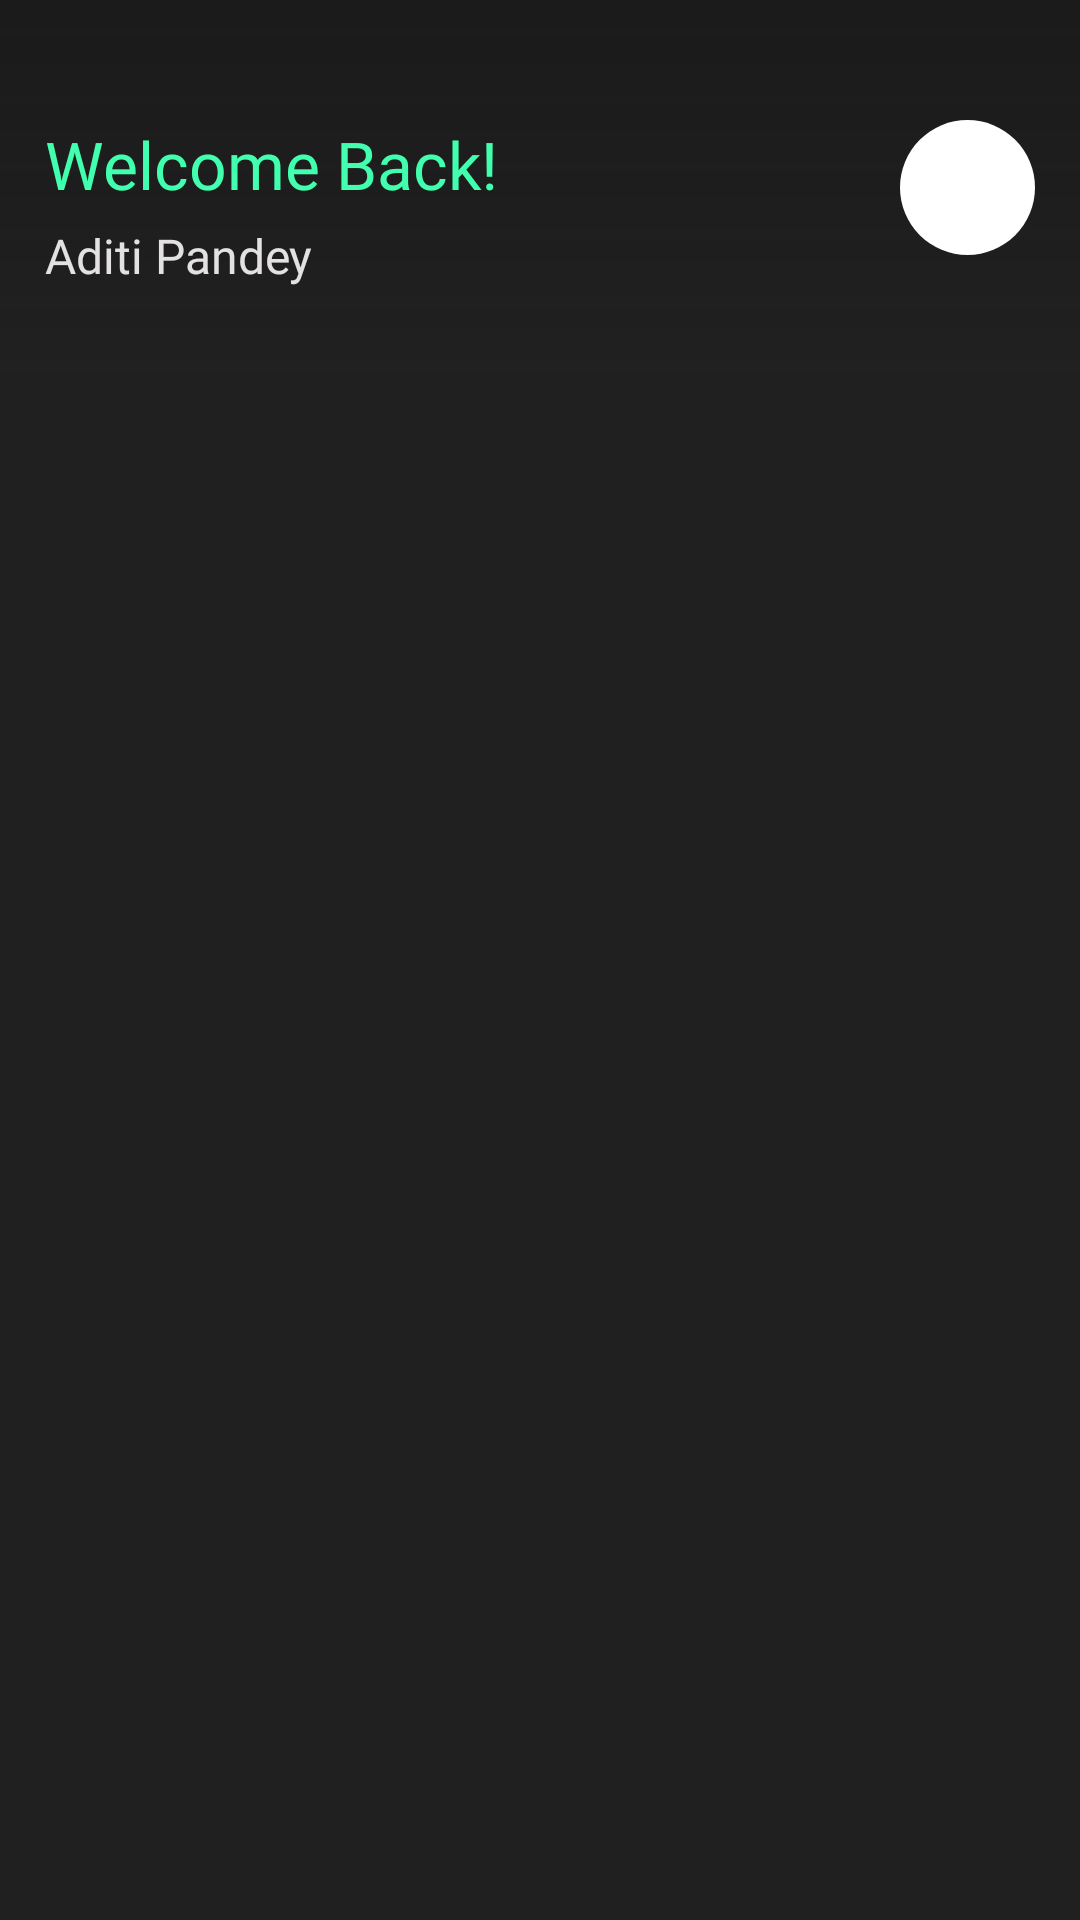

Produce the Android XML layout that renders to this screen, including the resource entries it uses.
<!-- AndroidManifest.xml: application theme Theme.Grabio -->
<!-- res/layout/fragment_home.xml -->
<?xml version="1.0" encoding="utf-8"?>
<androidx.appcompat.widget.LinearLayoutCompat xmlns:android="http://schemas.android.com/apk/res/android"
    xmlns:tools="http://schemas.android.com/tools"
    android:layout_width="match_parent"
    android:layout_height="match_parent"
    android:background="@color/main_bg_blue"
    android:orientation="vertical"
    tools:context=".UI.Home.HomeFragment">

        <include
        android:id="@+id/gio_actionbar"
        layout="@layout/grab_actionbar"
        android:layout_height="wrap_content"
        android:layout_width="match_parent"

        />

        <androidx.recyclerview.widget.RecyclerView
            android:id="@+id/recyclerView"
            android:layout_width="match_parent"
            android:layout_height="match_parent"
            android:visibility="visible"
            android:nestedScrollingEnabled="false"
            android:clipToPadding="false"
            android:paddingBottom="80dp"
            />





















</androidx.appcompat.widget.LinearLayoutCompat>
<!-- res/layout/grab_actionbar.xml (included above) -->
<?xml version="1.0" encoding="utf-8"?>
<androidx.constraintlayout.widget.ConstraintLayout xmlns:android="http://schemas.android.com/apk/res/android"
    xmlns:app="http://schemas.android.com/apk/res-auto"
    android:layout_width="match_parent"
    android:background="@drawable/action_grad"
    android:layout_height="match_parent">

    <RelativeLayout
        android:layout_width="match_parent"
        android:layout_height="wrap_content"
        android:orientation="horizontal"
        android:paddingTop="20dp"
        android:paddingBottom="30dp"
        app:layout_constraintEnd_toEndOf="parent"
        app:layout_constraintStart_toStartOf="parent"
        app:layout_constraintTop_toTopOf="parent">


        <TextView
            android:id="@+id/welcome_back_tv"
            android:layout_width="wrap_content"
            android:layout_height="wrap_content"
            android:layout_alignParentTop="true"
            android:layout_marginStart="15dp"
            android:layout_marginTop="20dp"
            android:fontFamily="@font/outfitmedium"
            android:text="Welcome Back!"
            android:textColor="@color/grabblue"
            android:textSize="22dp" />

        <TextView
            android:id="@+id/user_name"
            android:layout_width="wrap_content"
            android:layout_height="wrap_content"
            android:layout_below="@+id/welcome_back_tv"
            android:layout_marginStart="15dp"
            android:layout_marginTop="5dp"
            android:fontFamily="@font/outfitregular"
            android:text="Aditi Pandey"
            android:textColor="@color/better_white"
            android:textSize="16dp" />

        <ImageButton
            android:id="@+id/profile_btn"
            android:layout_width="45dp"
            android:layout_height="45dp"
            android:layout_alignParentTop="true"
            android:layout_alignParentEnd="true"
            android:layout_gravity="center_vertical"
            android:layout_marginTop="20dp"
            android:layout_marginEnd="15dp"
            android:background="@drawable/imgbgcircular"
            android:src="@drawable/gbtn" />

    </RelativeLayout>


</androidx.constraintlayout.widget.ConstraintLayout>
<!-- res/layout/searchbar_item.xml (included above) -->
<?xml version="1.0" encoding="utf-8"?>
<androidx.constraintlayout.widget.ConstraintLayout xmlns:android="http://schemas.android.com/apk/res/android"
    xmlns:app="http://schemas.android.com/apk/res-auto"
    android:layout_width="match_parent"
    android:layout_height="wrap_content"
    android:background="@null"
    android:id="@+id/search_bar"
    >

    <androidx.appcompat.widget.AppCompatButton
        android:id="@+id/search_bar_item"
        android:layout_width="match_parent"
        android:layout_height="50dp"
        android:layout_marginBottom="10dp"
        android:layout_marginStart="15dp"
        android:layout_marginEnd="15dp"
        android:layout_marginTop="10dp"
        android:background="@drawable/item_bg_curve"
        android:drawableStart="@drawable/ic_searchico"
        android:paddingStart="30dp"
        android:paddingEnd="90dp"
        android:transitionName="searchActivityTransition"
        android:hint="Search for Opportunities"
        android:textAlignment="center"
        android:textAllCaps="false"
        android:fontFamily="@font/outfitregular"
        android:textSize="18dp"
        android:textColor="#DEE3E3E3"
        android:drawableTint="#DEE3E3E3"
        app:layout_constraintBottom_toBottomOf="parent"
        app:layout_constraintEnd_toEndOf="parent"
        app:layout_constraintStart_toStartOf="parent"
        app:layout_constraintTop_toTopOf="parent"


        android:inputType="textAutoCorrect" />


















</androidx.constraintlayout.widget.ConstraintLayout>
<!-- res/layout/poster_item.xml (included above) -->
<?xml version="1.0" encoding="utf-8"?>
<androidx.constraintlayout.widget.ConstraintLayout xmlns:android="http://schemas.android.com/apk/res/android"
    xmlns:app="http://schemas.android.com/apk/res-auto"
    android:id="@+id/search_bar"
    android:layout_width="match_parent"
    android:layout_height="wrap_content"
    android:background="@null">



    <androidx.cardview.widget.CardView
        android:layout_width="match_parent"
        android:layout_height="160dp"
        app:cardCornerRadius="8dp"
        android:layout_margin="15dp"
        android:elevation="5dp"
        app:layout_constraintBottom_toBottomOf="parent"
        app:layout_constraintEnd_toEndOf="parent"

        app:layout_constraintStart_toStartOf="parent"
        app:layout_constraintTop_toTopOf="parent"
        >

        <ImageView
            android:id="@+id/roundedImageView"
            android:layout_width="match_parent"
            android:layout_height="match_parent"
            android:src="@drawable/poster_better"
            android:background="@color/white"
            android:scaleX="1.15"
            android:scaleY="1.15"

            />
    </androidx.cardview.widget.CardView>

</androidx.constraintlayout.widget.ConstraintLayout>
<!-- res/layout/opportunities_grid_item.xml (included above) -->
<?xml version="1.0" encoding="utf-8"?>
<androidx.constraintlayout.widget.ConstraintLayout xmlns:android="http://schemas.android.com/apk/res/android"
    xmlns:app="http://schemas.android.com/apk/res-auto"
    android:layout_width="match_parent"
    android:layout_height="wrap_content"
    android:elevation="3dp"
    android:padding="5dp"
    android:paddingBottom="8dp">

    <TextView
        android:id="@+id/gridbannerViewAll"
        android:layout_width="100dp"
        android:layout_height="wrap_content"
        android:fontFamily="@font/outfitregular"
        android:gravity="center"
        android:text="View All"
        android:textSize="16dp"
        android:padding="5dp"
        android:textAllCaps="false"
        android:textColor="@color/grabblue"
        app:layout_constraintBottom_toTopOf="@+id/gridproductlayout"
        app:layout_constraintEnd_toEndOf="parent"
        app:layout_constraintTop_toTopOf="parent" />

    <TextView
        android:id="@+id/titleGrid"
        android:layout_width="wrap_content"
        android:layout_height="wrap_content"
        android:layout_marginStart="4dp"
        android:padding="5dp"
        android:fontFamily="@font/outfitregular"
        android:gravity="center"
        android:text="Opportunities on Grab"
        android:textColor="#F3F3F3"
        android:textSize="18dp"
        app:layout_constraintBottom_toTopOf="@+id/gridproductlayout"
        app:layout_constraintStart_toStartOf="parent"
        app:layout_constraintTop_toTopOf="parent" />

    <GridView
        android:id="@+id/gridproductlayout"
        android:layout_width="match_parent"
        android:layout_height="250dp"
        android:layout_marginTop="40dp"
        android:numColumns="3"
        android:padding="1dp"
        android:gravity="center"
        android:verticalSpacing="10dp"
        app:layout_constraintBottom_toBottomOf="parent"
        app:layout_constraintEnd_toEndOf="parent"
        app:layout_constraintHorizontal_bias="0.0"
        app:layout_constraintStart_toStartOf="parent"
        app:layout_constraintTop_toTopOf="parent">

    </GridView>

</androidx.constraintlayout.widget.ConstraintLayout>
<!-- resources referenced by this layout -->
<resources>
  <color name="better_white">#E3E1E1</color>
  <color name="grabblue">#41FFAF</color>
  <color name="main_bg_blue">#202020</color>
  <color name="white">#FFFFFFFF</color>
  <!-- drawable action_grad (drawable) -->
  <shape xmlns:android="http://schemas.android.com/apk/res/android"
      android:shape="rectangle">
      <gradient
          android:startColor="@color/status_bar"
          android:endColor="@color/main_bg_blue"
          android:angle="-90"
  
          />
  
  </shape>
  <!-- drawable imgbgcircular (drawable) -->
  <shape xmlns:android="http://schemas.android.com/apk/res/android"
      android:shape="rectangle">
      <solid android:color="@color/white" />
      <corners android:radius="360dp"
          />
  </shape>
  <!-- drawable item_bg_curve (drawable) -->
  <shape xmlns:android="http://schemas.android.com/apk/res/android"
      android:shape="rectangle">
      <solid android:color="#172830"
          />
  
      <corners
          android:radius="9.6dp"
          />
  
  </shape>
  <style name="Theme.Grabio" parent="Theme.MaterialComponents.NoActionBar">
          <item name="colorPrimary">@color/darkTheme_bg</item>
          <item name="colorPrimaryVariant">@color/darkTheme_bg</item>
          <item name="colorOnPrimary">@color/darkTheme_bg</item>
          
          <item name="colorSecondary">@color/darkTheme_bg</item>
          <item name="colorSecondaryVariant">@color/darkTheme_bg</item>
          <item name="colorOnSecondary">@color/black</item>
          
          <item name="android:statusBarColor">@color/main_bg_blue</item>
          <item name="android:navigationBarColor">@color/DarkBgGray</item>
          <item name="bottomSheetDialogTheme">@style/AppBottomSheetDialogTheme</item>
  
  
      </style>
  <color name="status_bar">#D2191919</color>
  <color name="darkTheme_bg">#242222</color>
  <color name="black">#FF000000</color>
  <color name="DarkBgGray">#2B2B2B</color>
  <style name="AppBottomSheetDialogTheme" parent="Theme.Design.Light.BottomSheetDialog">
          <item name="bottomSheetStyle">@style/AppModalStyle</item>
      </style>
  <style name="AppModalStyle" parent="Widget.Design.BottomSheet.Modal">
          <item name="android:background">@drawable/curvedbggraybg</item>
      </style>
</resources>
